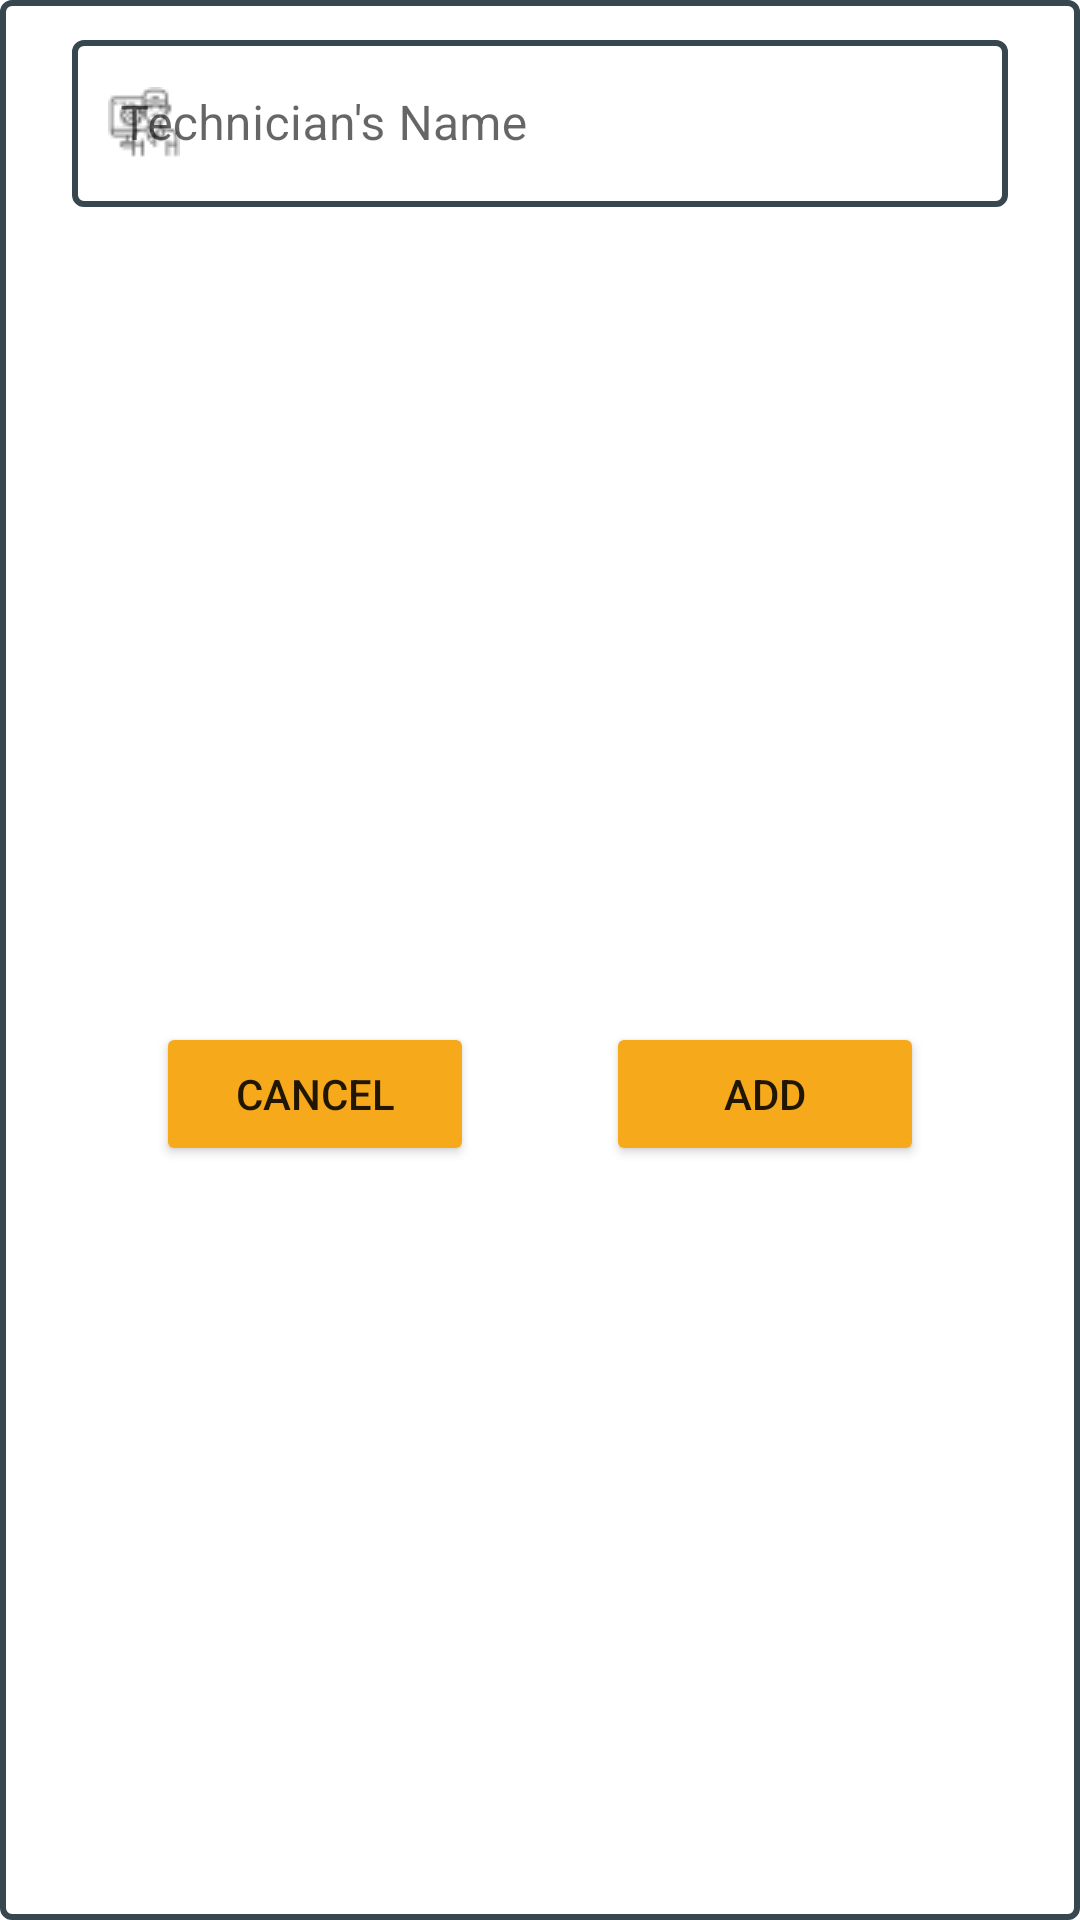

Android layout source for this screen:
<!-- AndroidManifest.xml: application theme Theme.SupportTicketApp -->
<!-- res/layout/popup_add_technician.xml -->
<?xml version="1.0" encoding="utf-8"?>
<androidx.constraintlayout.widget.ConstraintLayout xmlns:android="http://schemas.android.com/apk/res/android"
    xmlns:tools="http://schemas.android.com/tools"
    xmlns:app="http://schemas.android.com/apk/res-auto"
    android:layout_width="wrap_content"
    android:layout_height="wrap_content"
    android:background="@drawable/layout_background_popup">

    <com.google.android.material.textfield.TextInputLayout
        android:id="@+id/textInputLayout_technician_name"
        android:layout_width="0dp"
        android:layout_height="wrap_content"
        android:layout_marginStart="24dp"
        android:layout_marginTop="8dp"
        android:layout_marginEnd="24dp"
        android:hint="@string/hint_technician_name"
        app:endIconMode="clear_text"
        app:errorEnabled="true"
        app:layout_constraintEnd_toEndOf="parent"
        app:layout_constraintStart_toStartOf="parent"
        app:layout_constraintTop_toTopOf="parent"
        app:startIconDrawable="@drawable/technician_24px"
        style="@style/TextInputLayoutStyle">

        <com.google.android.material.textfield.TextInputEditText
            android:layout_width="match_parent"
            android:layout_height="wrap_content"
            tools:layout_editor_absoluteX="178dp"
            tools:layout_editor_absoluteY="40dp" />

    </com.google.android.material.textfield.TextInputLayout>

    <Button
        android:id="@+id/button_add_technician"
        android:layout_width="106dp"
        android:layout_height="wrap_content"
        android:layout_marginStart="22dp"
        android:layout_marginTop="8dp"
        android:layout_marginEnd="60dp"
        android:layout_marginBottom="8dp"
        android:backgroundTint="@color/ticket_yellow"
        android:text="@string/button_add"
        app:layout_constraintBottom_toBottomOf="parent"
        app:layout_constraintEnd_toEndOf="parent"
        app:layout_constraintStart_toEndOf="@+id/button_cancel_popup"
        app:layout_constraintTop_toBottomOf="@+id/textInputLayout_technician_name" />

    <Button
        android:id="@+id/button_cancel_popup"
        android:layout_width="106dp"
        android:layout_height="wrap_content"
        android:layout_marginStart="60dp"
        android:layout_marginTop="8dp"
        android:layout_marginEnd="22dp"
        android:layout_marginBottom="8dp"
        android:backgroundTint="@color/ticket_yellow"
        android:text="@string/button_cancel"
        app:layout_constraintBottom_toBottomOf="parent"
        app:layout_constraintEnd_toStartOf="@+id/button_add_technician"
        app:layout_constraintStart_toStartOf="parent"
        app:layout_constraintTop_toBottomOf="@+id/textInputLayout_technician_name" />


</androidx.constraintlayout.widget.ConstraintLayout>
<!-- resources referenced by this layout -->
<resources>
  <color name="ticket_yellow">#F5A91B</color>
  <!-- drawable layout_background_popup (drawable) -->
  <?xml version="1.0" encoding="UTF-8"?>
  <shape xmlns:android="http://schemas.android.com/apk/res/android">
      <solid android:color="#FFFFFF"/>
      <stroke android:width="2dp" android:color="@color/blue_gray_800" />
      <corners android:radius="3dp"/>
  </shape>
  <!-- drawable technician_24px: png bitmap (drawable, 813 bytes) -->
  <string name="button_add">Add</string>
  <string name="button_cancel">Cancel</string>
  <string name="hint_technician_name">Technician\'s Name</string>
  <style name="TextInputLayoutStyle" parent="Widget.MaterialComponents.TextInputLayout.OutlinedBox">
          <item name="boxStrokeColor">@color/primaryLightColor</item>
          <item name="boxStrokeWidth">2dp</item>
      </style>
  <style name="Theme.SupportTicketApp" parent="Theme.MaterialComponents.DayNight.DarkActionBar">
          
          <item name="colorPrimary">@color/red_a700</item>
          <item name="colorPrimaryVariant">@color/primaryDarkColor</item>
          <item name="colorOnPrimary">@color/white</item>
          
          <item name="colorSecondary">@color/indigo_600</item>
          <item name="colorSecondaryVariant">@color/secondaryDarkColor</item>
          <item name="colorOnSecondary">@color/white</item>
          
          <item name="android:statusBarColor" tools:targetApi="l">?attr/colorPrimaryVariant</item>
      </style>
  <color name="blue_gray_800">#37474F</color>
  <color name="primaryLightColor">#FF5131</color>
  <color name="red_a700">#D50000</color>
  <color name="primaryDarkColor">#9B0000</color>
  <color name="white">#FFFFFF</color>
  <color name="indigo_600">#3949AB</color>
  <color name="secondaryDarkColor">#00227b</color>
</resources>
